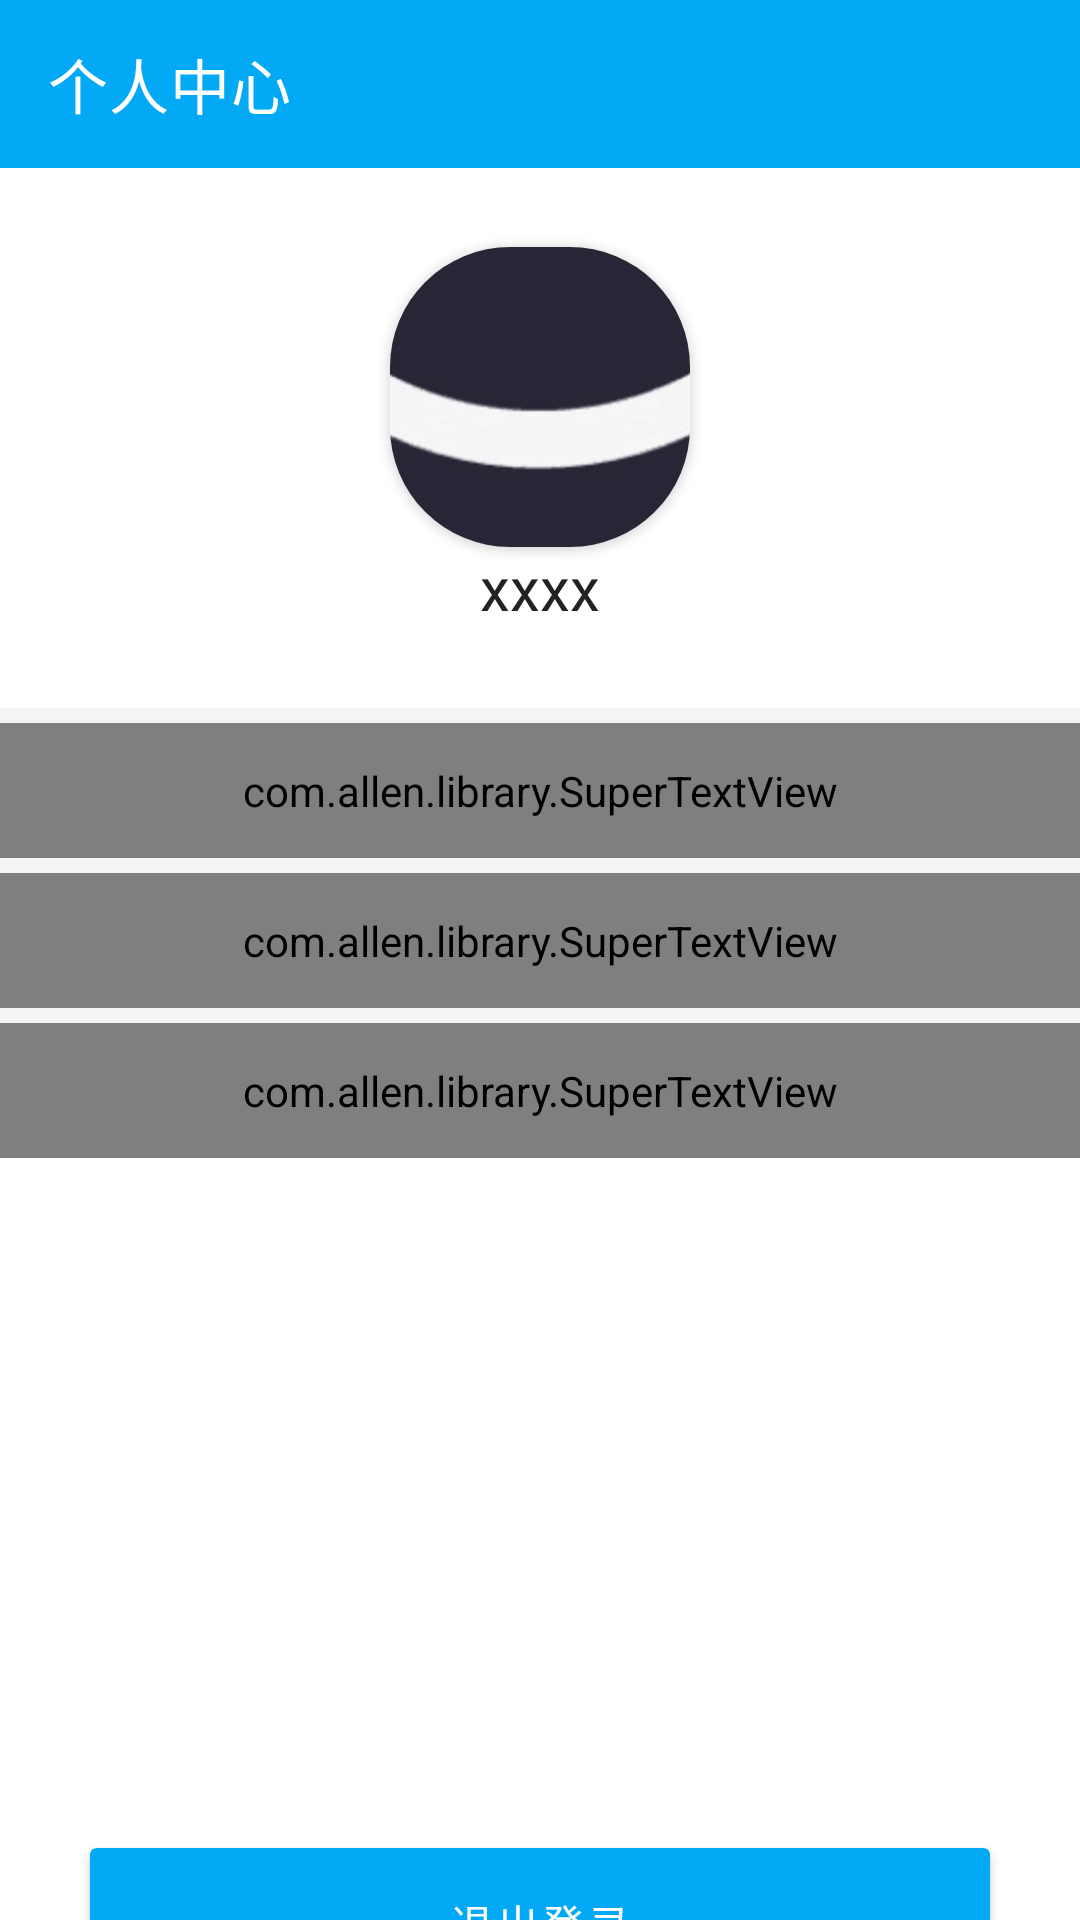

The Android layout XML behind this screen, and the referenced resources:
<!-- AndroidManifest.xml: application theme AppTheme -->
<!-- res/layout/fragment_mine.xml -->
<?xml version="1.0" encoding="utf-8"?>
<androidx.appcompat.widget.LinearLayoutCompat xmlns:android="http://schemas.android.com/apk/res/android"
    xmlns:app="http://schemas.android.com/apk/res-auto"
    xmlns:tools="http://schemas.android.com/tools"
    android:layout_width="match_parent"
    android:layout_height="match_parent"
    android:orientation="vertical"
    tools:context=".fragment.MineFragment">

    <androidx.appcompat.widget.Toolbar
        android:layout_width="match_parent"
        android:layout_height="wrap_content"
        android:background="@color/purple_700"
        app:title="个人中心"
        app:titleTextColor="@color/white" />


    <androidx.appcompat.widget.LinearLayoutCompat
        android:layout_width="match_parent"
        android:layout_height="180dp"
        android:gravity="center"
        android:orientation="vertical">

        <androidx.cardview.widget.CardView
            android:layout_width="100dp"
            android:layout_height="100dp"
            app:cardCornerRadius="40dp">

            <ImageButton
                android:id="@+id/imageIcon"
                android:layout_width="match_parent"
                android:layout_height="match_parent"
                android:src="@mipmap/yonghu" />

        </androidx.cardview.widget.CardView>


        <TextView
            android:id="@+id/mobile"
            android:layout_width="wrap_content"
            android:layout_height="wrap_content"
            android:text="xxxx"
            android:textColor="@color/text_color_2"
            android:textSize="20sp" />

    </androidx.appcompat.widget.LinearLayoutCompat>

    <View
        android:layout_width="match_parent"
        android:layout_height="5dp"
        android:background="#f5f5f5" />

    <com.allen.library.SuperTextView
        android:id="@+id/edit"
        android:layout_width="match_parent"
        android:layout_height="45dp"
        app:sLeftTextString="修改密码" />

    <View
        android:layout_width="match_parent"
        android:layout_height="5dp"
        android:background="#f5f5f5" />

    <com.allen.library.SuperTextView
        android:id="@+id/adderss"
        android:layout_width="match_parent"
        android:layout_height="45dp"
        app:sLeftTextString="配送地址列表" />

    <View
        android:layout_width="match_parent"
        android:layout_height="5dp"
        android:background="#f5f5f5" />

    <com.allen.library.SuperTextView
        android:id="@+id/about"
        android:layout_width="match_parent"
        android:layout_height="45dp"
        android:layout_marginBottom="200dp"
        app:sLeftTextString="关于制作者" />


    <androidx.cardview.widget.CardView
        android:layout_width="match_parent"
        android:layout_height="50dp"
        android:layout_margin="30dp"
        android:backgroundTint="@color/teal_700">


        <Button
            android:id="@+id/exit"
            android:layout_width="match_parent"
            android:layout_height="match_parent"
            android:background="@null"
            android:gravity="center"
            android:text="退出登录"
            android:textColor="@color/white" />


    </androidx.cardview.widget.CardView>

</androidx.appcompat.widget.LinearLayoutCompat>
<!-- resources referenced by this layout -->
<resources>
  <color name="purple_700">#03A9F4</color>
  <color name="teal_700">#03A9F4</color>
  <color name="text_color_2">#222222</color>
  <color name="white">#FFFFFFFF</color>
  <!-- mipmap yonghu: png bitmap (mipmap-hdpi, 11119 bytes) -->
</resources>
